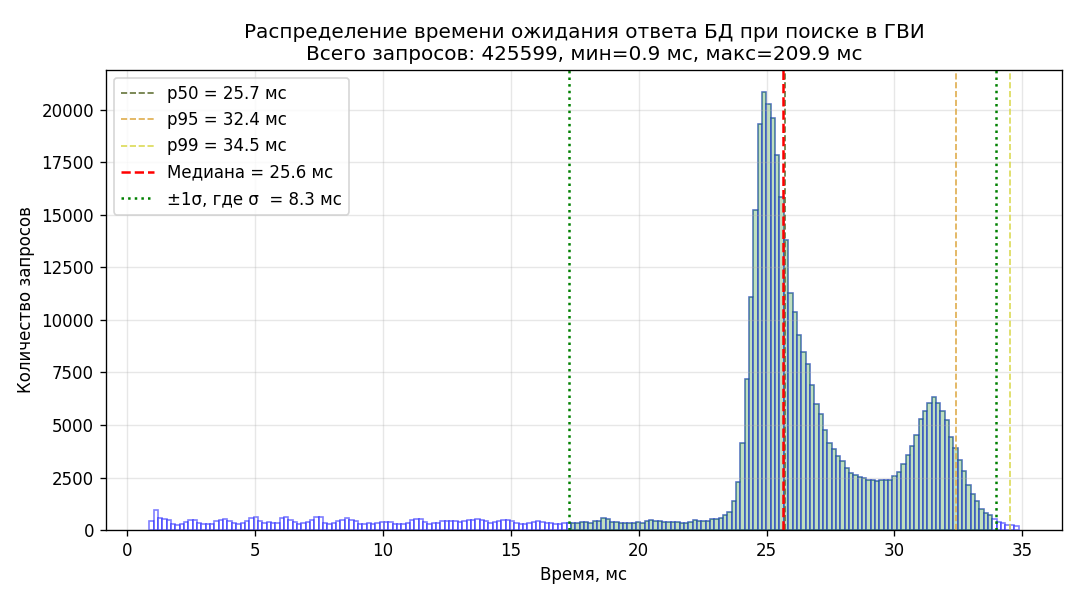

The table this chart was drawn from, first rows:
bin_left_ms, bin_right_ms, count
0.859, 1.029, 436
1.029, 1.199, 948
1.199, 1.369, 570
1.369, 1.539, 533
1.539, 1.709, 485
1.709, 1.879, 292
1.879, 2.049, 234
2.049, 2.219, 283
2.219, 2.389, 365
2.389, 2.559, 487
2.559, 2.728, 458
2.728, 2.898, 338
2.898, 3.068, 304
3.068, 3.238, 305
3.238, 3.408, 302
3.408, 3.578, 437
3.578, 3.748, 494
3.748, 3.918, 538
3.918, 4.088, 427
4.088, 4.258, 332
4.258, 4.428, 272
4.428, 4.598, 348
4.598, 4.768, 423
4.768, 4.938, 583
4.938, 5.108, 610
5.108, 5.278, 410
5.278, 5.448, 356
5.448, 5.618, 362
5.618, 5.788, 319
5.788, 5.958, 351
5.958, 6.128, 586
6.128, 6.298, 633
6.298, 6.467, 463
6.467, 6.637, 375
6.637, 6.807, 296
6.807, 6.977, 326
6.977, 7.147, 382
7.147, 7.317, 468
7.317, 7.487, 618
7.487, 7.657, 603
7.657, 7.827, 349
7.827, 7.997, 277
7.997, 8.167, 319
8.167, 8.337, 419
8.337, 8.507, 467
8.507, 8.677, 585
8.677, 8.847, 466
8.847, 9.017, 424
9.017, 9.187, 270
9.187, 9.357, 295
9.357, 9.527, 331
9.527, 9.697, 293
9.697, 9.867, 336
9.867, 10.04, 371
10.04, 10.21, 388
10.21, 10.38, 382
10.38, 10.55, 312
10.55, 10.72, 312
10.72, 10.89, 291
10.89, 11.06, 356
... 140 more rows
